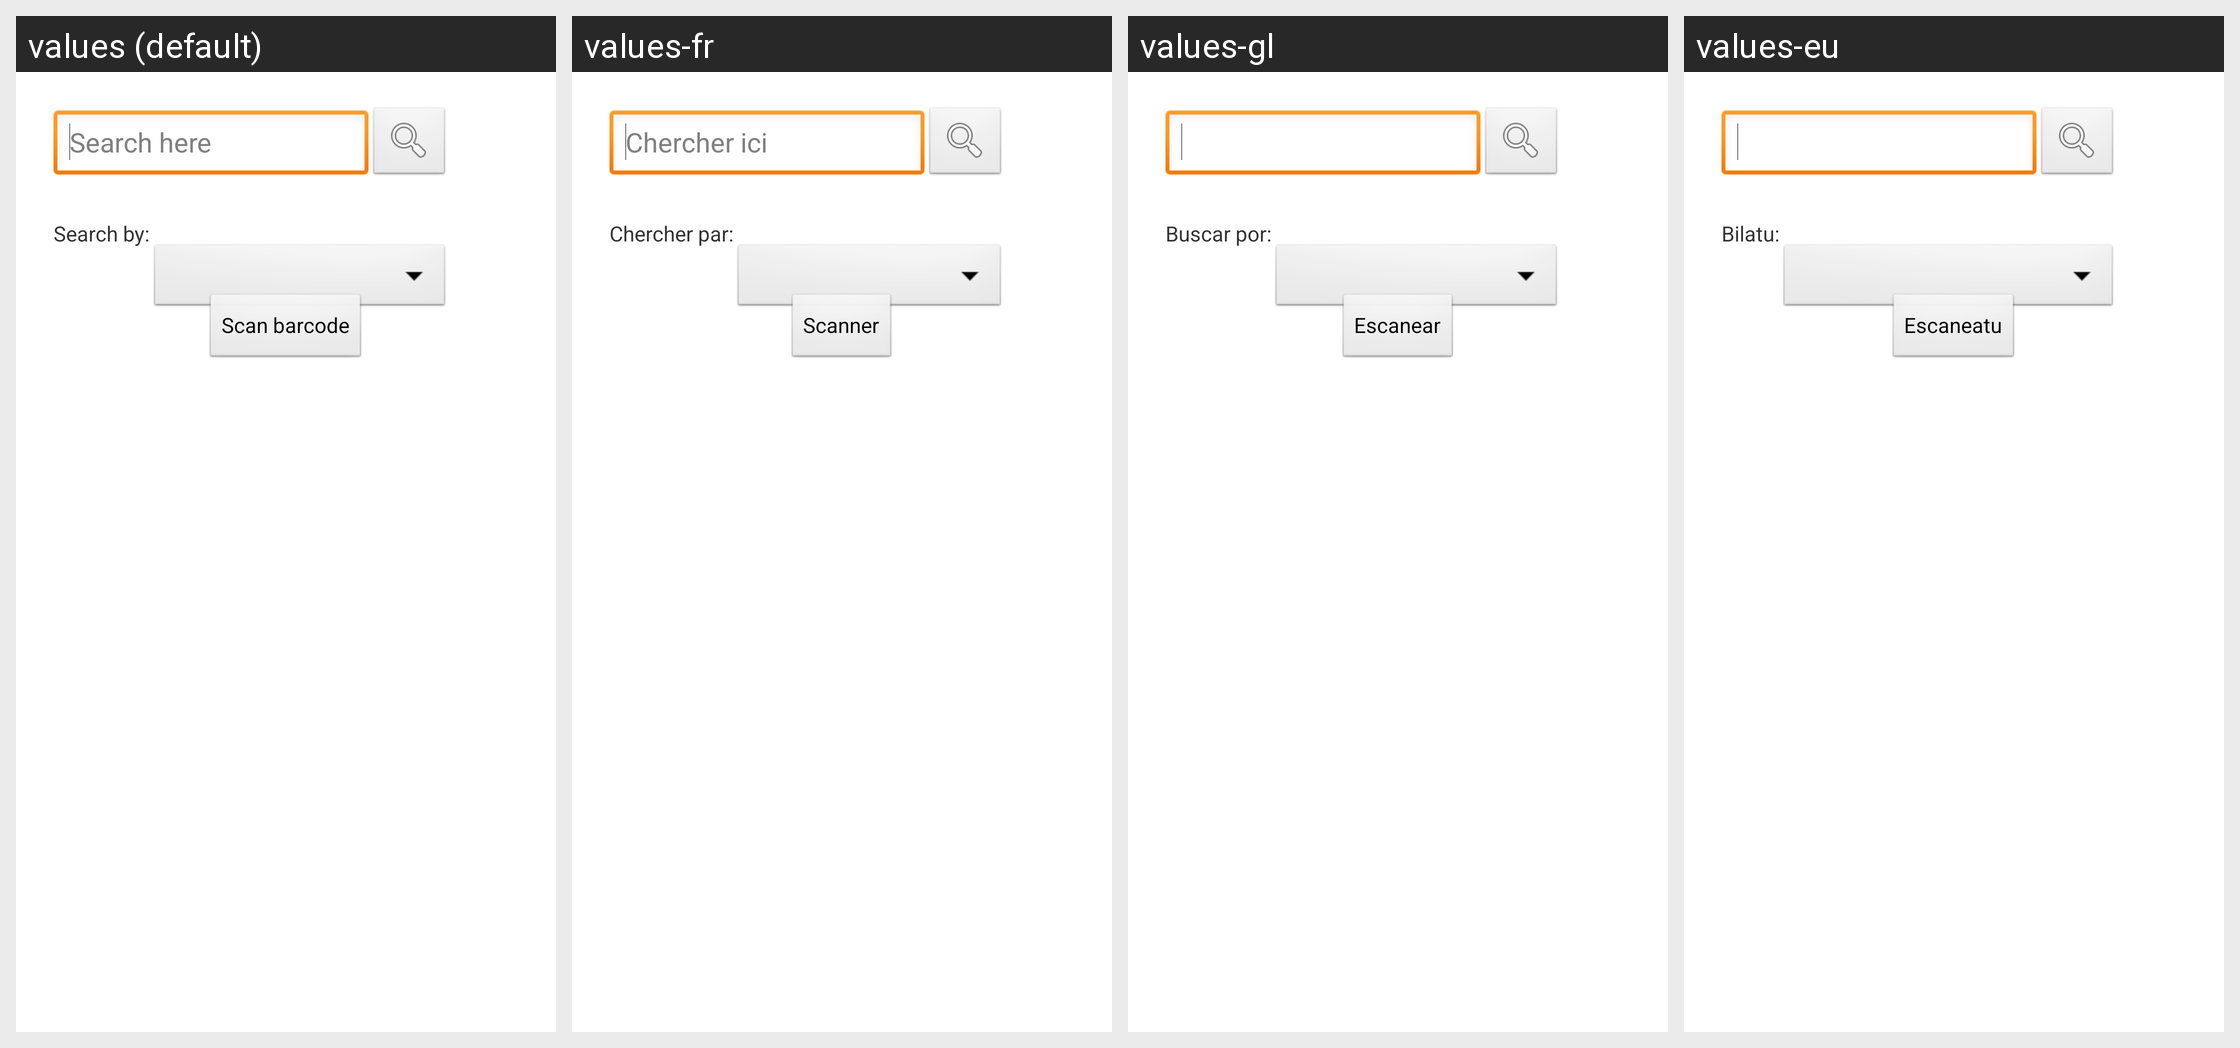

For this localized Android screen grid, give each drawn string resource with its value in every locale shown.
Android screen res/layout/activity_search_book.xml rendered under 4 locales, left to right: values (default), values-fr, values-gl, values-eu. Device: Nexus 5 (rendered at 1080×1920; each locale shown at half size, 540×960, under a caption strip naming it); theme AppTheme.
Other locales in the repository, not shown: values-ca, values-de, values-el, values-es, values-fi, values-hi, values-hu, values-it, values-zh.
Strings drawn on this screen, with the default value and each locale's value (text and hints the layout hard-codes, and strings that could not be matched under every locale, appear in the picture but are not listed):

searchbook_searchby
  values: Search by:
  values-fr: Chercher par:
  values-gl: Buscar por:
  values-eu: Bilatu:

searchbook_scanbutton
  values: Scan barcode
  values-fr: Scanner
  values-gl: Escanear
  values-eu: Escaneatu
